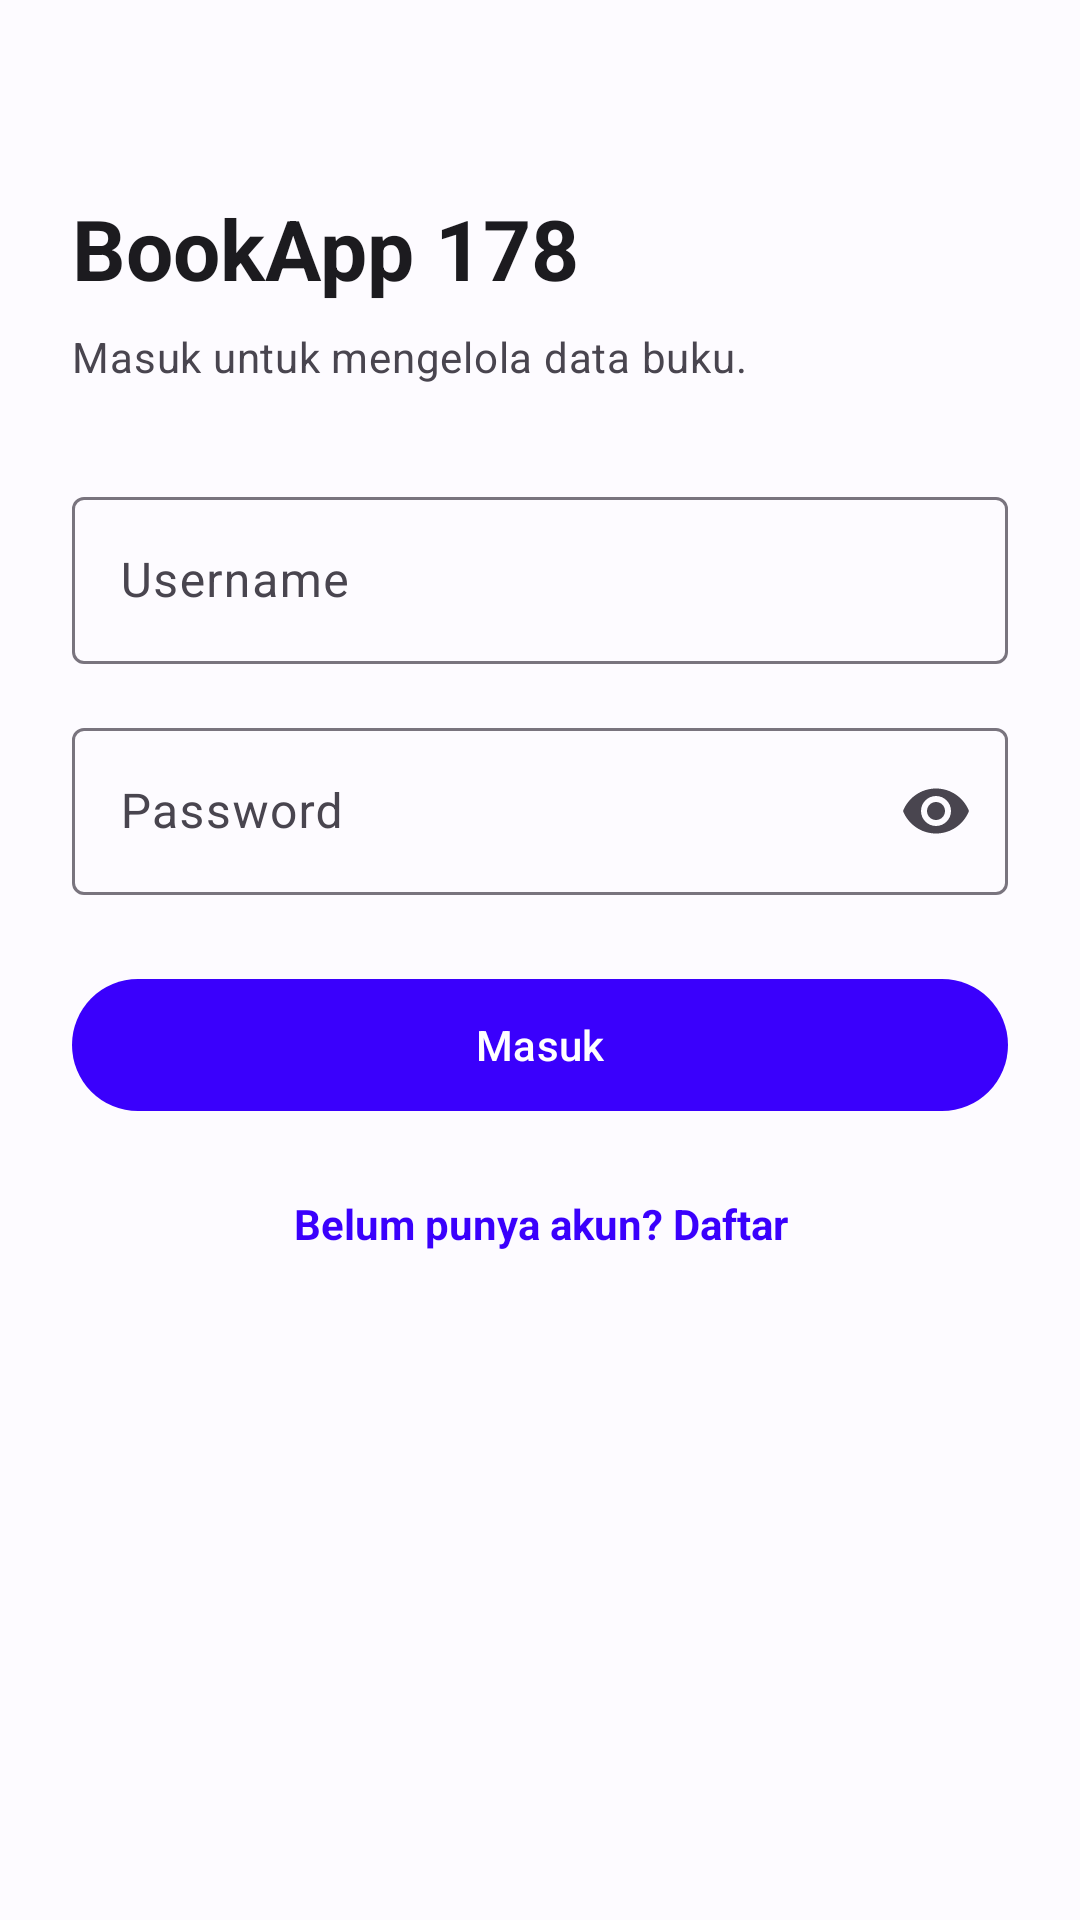

This screen was rendered from an Android layout file. Write that file and the resources it references.
<!-- AndroidManifest.xml: application theme Theme.Project_UTS -->
<!-- res/layout/activity_login.xml -->
<?xml version="1.0" encoding="utf-8"?>
<ScrollView xmlns:android="http://schemas.android.com/apk/res/android"
    xmlns:app="http://schemas.android.com/apk/res-auto"
    android:id="@+id/rootLogin"
    android:layout_width="match_parent"
    android:layout_height="match_parent"
    android:background="@color/background"
    android:fillViewport="true">

    <LinearLayout
        android:layout_width="match_parent"
        android:layout_height="wrap_content"
        android:orientation="vertical"
        android:paddingStart="24dp"
        android:paddingTop="64dp"
        android:paddingEnd="24dp"
        android:paddingBottom="24dp">

        <TextView
            android:layout_width="wrap_content"
            android:layout_height="wrap_content"
            android:text="@string/app_name"
            android:textAppearance="@style/TextAppearance.BookApp178.AppTitle" />

        <TextView
            android:layout_width="wrap_content"
            android:layout_height="wrap_content"
            android:layout_marginTop="8dp"
            android:text="@string/login_subtitle"
            android:textAppearance="@style/TextAppearance.Material3.BodyMedium"
            android:textColor="@color/onSurfaceVariant" />

        <com.google.android.material.textfield.TextInputLayout
            android:id="@+id/tilUsername"
            style="@style/Widget.Material3.TextInputLayout.OutlinedBox"
            android:layout_width="match_parent"
            android:layout_height="wrap_content"
            android:layout_marginTop="32dp"
            android:hint="@string/hint_username">

            <com.google.android.material.textfield.TextInputEditText
                android:id="@+id/etUsername"
                android:layout_width="match_parent"
                android:layout_height="wrap_content"
                android:inputType="text"
                android:maxLines="1" />
        </com.google.android.material.textfield.TextInputLayout>

        <com.google.android.material.textfield.TextInputLayout
            android:id="@+id/tilPassword"
            style="@style/Widget.Material3.TextInputLayout.OutlinedBox"
            android:layout_width="match_parent"
            android:layout_height="wrap_content"
            android:layout_marginTop="16dp"
            android:hint="@string/hint_password"
            app:endIconMode="password_toggle">

            <com.google.android.material.textfield.TextInputEditText
                android:id="@+id/etPassword"
                android:layout_width="match_parent"
                android:layout_height="wrap_content"
                android:inputType="textPassword"
                android:maxLines="1" />
        </com.google.android.material.textfield.TextInputLayout>

        <com.google.android.material.button.MaterialButton
            android:id="@+id/btnLogin"
            style="@style/Widget.BookApp178.PrimaryButton"
            android:layout_width="match_parent"
            android:layout_height="wrap_content"
            android:layout_marginTop="24dp"
            android:text="@string/action_login" />

        <TextView
            android:id="@+id/tvGoRegister"
            android:layout_width="match_parent"
            android:layout_height="wrap_content"
            android:layout_marginTop="12dp"
            android:background="?attr/selectableItemBackground"
            android:gravity="center"
            android:padding="12dp"
            android:text="@string/login_to_register"
            android:textColor="@color/primary"
            android:textStyle="bold" />
    </LinearLayout>
</ScrollView>
<!-- resources referenced by this layout -->
<resources>
  <color name="background">#FDFBFF</color>
  <color name="onSurfaceVariant">#49454F</color>
  <color name="primary">#3A00FC</color>
  <string name="action_login">Masuk</string>
  <string name="app_name">BookApp 178</string>
  <string name="hint_password">Password</string>
  <string name="hint_username">Username</string>
  <string name="login_subtitle">Masuk untuk mengelola data buku.</string>
  <string name="login_to_register">Belum punya akun? Daftar</string>
  <style name="TextAppearance.BookApp178.AppTitle" parent="TextAppearance.Material3.HeadlineMedium">
          <item name="android:textColor">@color/onBackground</item>
          <item name="android:textStyle">bold</item>
      </style>
  <style name="Widget.BookApp178.PrimaryButton" parent="Widget.Material3.Button">
          <item name="android:minHeight">52dp</item>
      </style>
  <style name="Theme.Project_UTS" parent="Theme.Material3.Light.NoActionBar">
          <item name="colorPrimary">@color/primary</item>
          <item name="colorOnPrimary">@color/onPrimary</item>
          <item name="colorPrimaryContainer">@color/primaryContainer</item>
          <item name="colorOnPrimaryContainer">@color/onPrimaryContainer</item>
          <item name="colorSecondary">@color/secondary</item>
          <item name="colorOnSecondary">@color/onSecondary</item>
          <item name="colorSurface">@color/surface</item>
          <item name="colorOnSurface">@color/onSurface</item>
          <item name="colorSurfaceVariant">@color/surfaceVariant</item>
          <item name="colorOnSurfaceVariant">@color/onSurfaceVariant</item>
          <item name="colorOutline">@color/outline</item>
          <item name="colorError">@color/error</item>
          <item name="colorOnError">@color/onError</item>
          <item name="android:colorBackground">@color/background</item>
          <item name="android:windowBackground">@color/background</item>
          <item name="android:statusBarColor">@android:color/transparent</item>
          <item name="android:navigationBarColor">@android:color/transparent</item>
          <item name="android:windowLightStatusBar">true</item>
      </style>
  <color name="onBackground">#1C1B1F</color>
  <color name="onPrimary">#FFFFFF</color>
  <color name="primaryContainer">#E7E0FF</color>
  <color name="onPrimaryContainer">#1A0057</color>
  <color name="secondary">#5A5A72</color>
  <color name="onSecondary">#FFFFFF</color>
  <color name="surface">#FFFFFF</color>
  <color name="onSurface">#1C1B1F</color>
  <color name="surfaceVariant">#E7E0EC</color>
  <color name="outline">#79747E</color>
  <color name="error">#B3261E</color>
  <color name="onError">#FFFFFF</color>
</resources>
